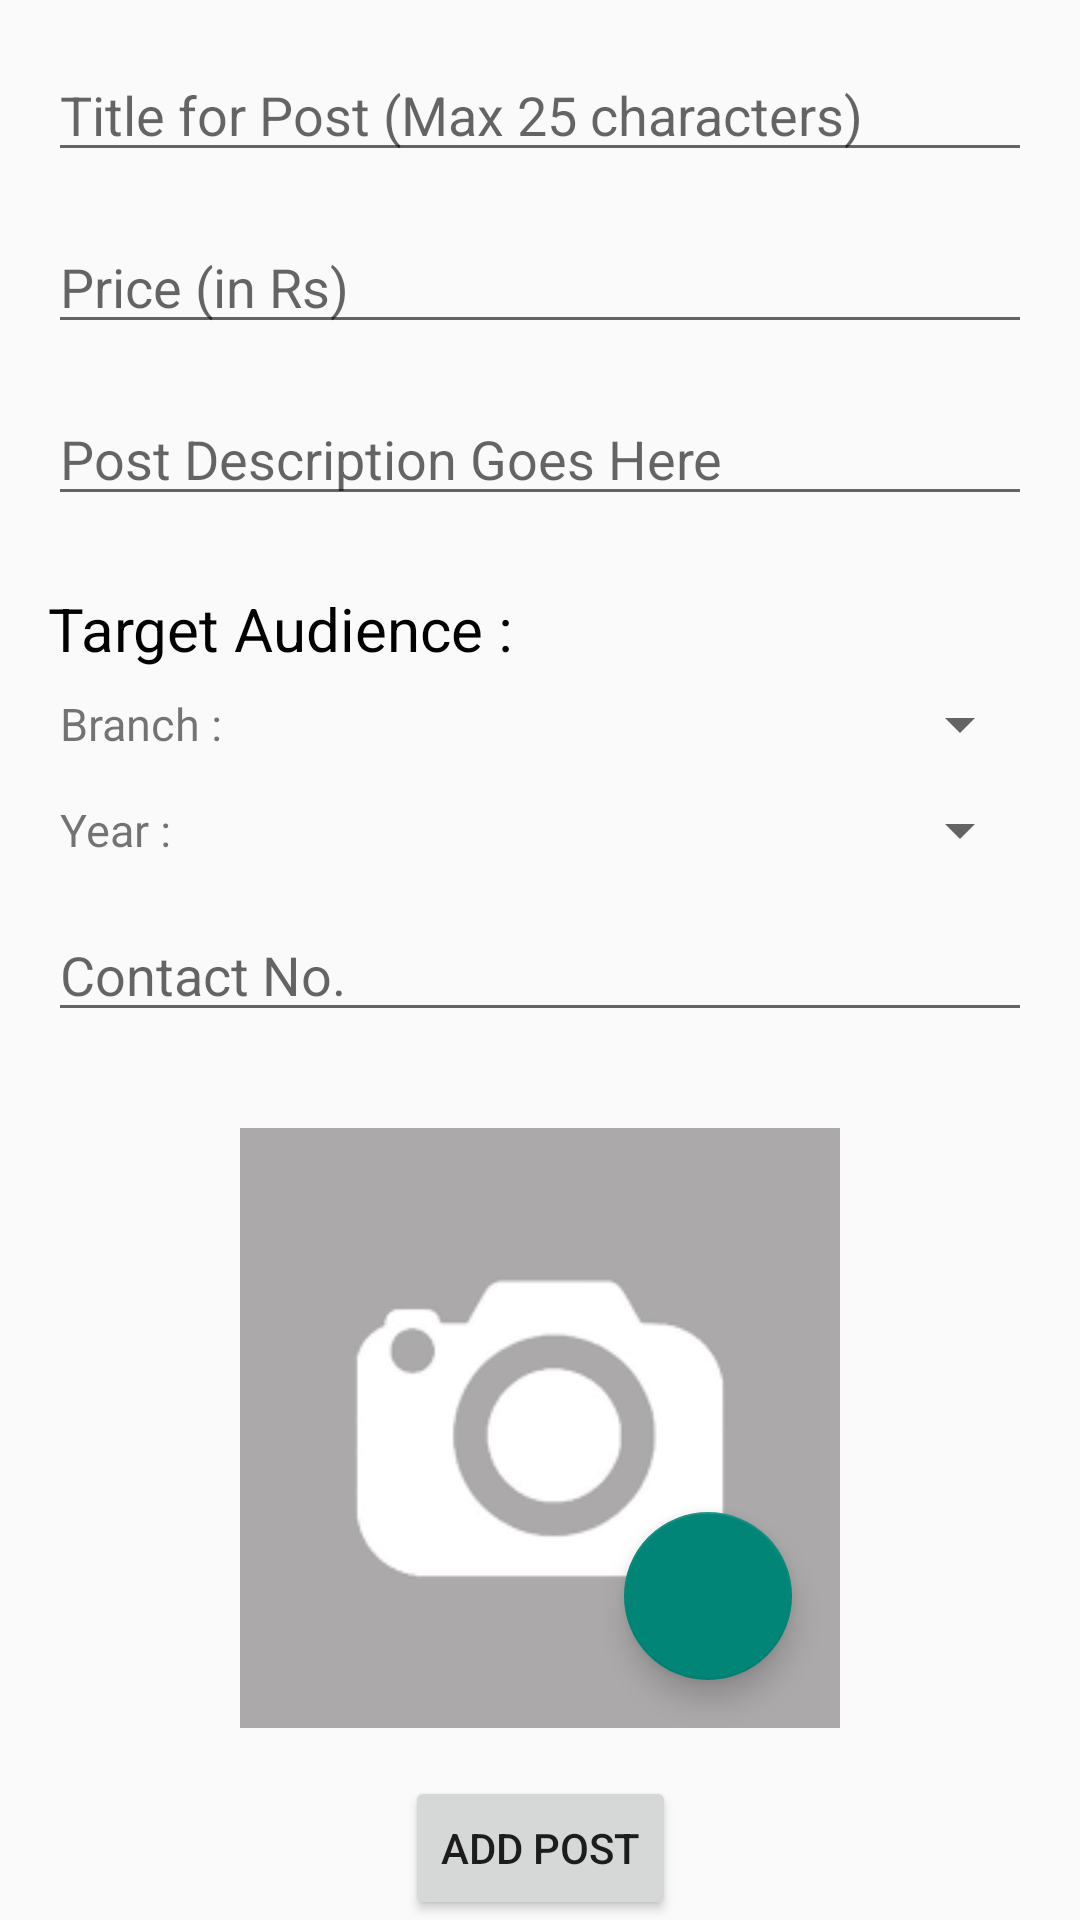

Produce the Android XML layout that renders to this screen, including the resource entries it uses.
<!-- AndroidManifest.xml: application theme Theme.BookshelfApplication -->
<!-- res/layout/fragment_create_post.xml -->
<?xml version="1.0" encoding="utf-8"?>
<androidx.coordinatorlayout.widget.CoordinatorLayout xmlns:android="http://schemas.android.com/apk/res/android"
    xmlns:app="http://schemas.android.com/apk/res-auto"
    xmlns:tools="http://schemas.android.com/tools"
    android:layout_width="match_parent"
    android:layout_height="match_parent"
    tools:context=".CreatePostFragment">

    <androidx.core.widget.NestedScrollView
        android:id="@+id/nestedScrollView"
        android:layout_width="match_parent"
        android:layout_height="match_parent"
        android:fillViewport="true"
        app:layout_anchor="@+id/nestedScrollView"
        app:layout_anchorGravity="center">

        <androidx.constraintlayout.widget.ConstraintLayout
            android:layout_width="match_parent"
            android:layout_height="wrap_content">

            <EditText
                android:id="@+id/post_title"
                android:layout_width="0dp"
                android:layout_height="wrap_content"
                android:layout_marginStart="16dp"
                android:layout_marginTop="16dp"
                android:layout_marginEnd="16dp"
                android:ems="10"
                android:hint="Title for Post (Max 25 characters)"
                android:inputType="textPersonName"
                app:layout_constraintEnd_toEndOf="parent"
                app:layout_constraintStart_toStartOf="parent"
                app:layout_constraintTop_toTopOf="parent"
                tools:ignore="TouchTargetSizeCheck" />

            <EditText
                android:id="@+id/price"
                android:layout_width="0dp"
                android:layout_height="wrap_content"
                android:layout_marginStart="16dp"
                android:layout_marginTop="16dp"
                android:layout_marginEnd="16dp"
                android:ems="10"
                android:hint="Price (in Rs)"
                android:inputType="textPersonName"
                app:layout_constraintEnd_toEndOf="parent"
                app:layout_constraintStart_toStartOf="parent"
                app:layout_constraintTop_toBottomOf="@+id/post_title"
                tools:ignore="TouchTargetSizeCheck" />

            <EditText
                android:id="@+id/post_description"
                android:layout_width="0dp"
                android:layout_height="wrap_content"
                android:gravity="top"
                android:layout_marginStart="16dp"
                android:layout_marginTop="16dp"
                android:layout_marginEnd="16dp"
                android:ems="10"
                android:hint="Post Description Goes Here"
                android:inputType="textMultiLine"
                app:layout_constraintEnd_toEndOf="parent"
                app:layout_constraintStart_toStartOf="parent"
                app:layout_constraintTop_toBottomOf="@+id/price"
                tools:ignore="TouchTargetSizeCheck" />

            <TextView
                android:id="@+id/target"
                android:layout_width="wrap_content"
                android:layout_height="wrap_content"
                android:layout_marginStart="16dp"
                android:layout_marginTop="24dp"
                android:text="Target Audience :"
                android:textColor="@color/black"
                android:textSize="20sp"
                app:layout_constraintStart_toStartOf="parent"
                app:layout_constraintTop_toBottomOf="@+id/post_description" />

            <TextView
                android:id="@+id/branch_title"
                android:layout_width="wrap_content"
                android:layout_height="wrap_content"
                android:layout_marginStart="20dp"
                android:layout_marginTop="8dp"
                android:text="Branch :"
                android:textSize="15sp"
                app:layout_constraintStart_toStartOf="parent"
                app:layout_constraintTop_toBottomOf="@+id/target" />

            <Spinner
                android:id="@+id/branch"
                android:layout_width="0dp"
                android:layout_height="wrap_content"
                android:layout_marginStart="8dp"
                android:layout_marginEnd="16dp"
                app:layout_constraintBottom_toBottomOf="@+id/branch_title"
                app:layout_constraintEnd_toEndOf="parent"
                app:layout_constraintStart_toEndOf="@+id/branch_title"
                app:layout_constraintTop_toTopOf="@+id/branch_title"
                tools:ignore="SpeakableTextPresentCheck,TouchTargetSizeCheck" />

            <TextView
                android:id="@+id/year_title"
                android:layout_width="wrap_content"
                android:layout_height="wrap_content"
                android:layout_marginTop="15dp"
                android:text="Year :"
                android:textSize="15sp"
                app:layout_constraintStart_toStartOf="@+id/branch_title"
                app:layout_constraintTop_toBottomOf="@+id/branch_title" />

            <Spinner
                android:id="@+id/Year"
                android:layout_width="0dp"
                android:layout_height="wrap_content"
                android:layout_marginEnd="16dp"
                app:layout_constraintBottom_toBottomOf="@+id/year_title"
                app:layout_constraintEnd_toEndOf="parent"
                app:layout_constraintStart_toStartOf="@+id/branch"
                app:layout_constraintTop_toTopOf="@+id/year_title"
                tools:ignore="SpeakableTextPresentCheck,TouchTargetSizeCheck" />

            <EditText
                android:id="@+id/contact"
                android:layout_width="0dp"
                android:layout_height="wrap_content"
                android:layout_marginTop="16dp"
                android:layout_marginEnd="16dp"
                android:ems="10"
                android:hint="Contact No."
                android:inputType="textPersonName"
                app:layout_constraintEnd_toEndOf="parent"
                app:layout_constraintStart_toStartOf="@+id/target"
                app:layout_constraintTop_toBottomOf="@+id/year_title"
                tools:ignore="TouchTargetSizeCheck" />

            <ImageView
                android:id="@+id/books_photo"
                android:layout_width="200dp"
                android:layout_height="200dp"
                android:layout_marginTop="32dp"
                android:scaleType="centerCrop"
                android:src="@drawable/blank_photo"
                app:layout_constraintEnd_toEndOf="parent"
                app:layout_constraintStart_toStartOf="parent"
                app:layout_constraintTop_toBottomOf="@+id/contact" />

            <com.google.android.material.floatingactionbutton.FloatingActionButton
                android:id="@+id/add_photo"
                android:layout_width="wrap_content"
                android:layout_height="wrap_content"
                android:layout_marginEnd="16dp"
                android:layout_marginBottom="16dp"
                android:clickable="true"
                android:src="@drawable/ic_baseline_arrow_upward_24"
                app:layout_constraintBottom_toBottomOf="@+id/books_photo"
                app:layout_constraintEnd_toEndOf="@+id/books_photo"
                tools:ignore="SpeakableTextPresentCheck" />

            <Button
                android:id="@+id/save_post"
                android:layout_width="wrap_content"
                android:layout_height="wrap_content"
                android:layout_marginTop="16dp"
                android:layout_marginBottom="16dp"
                android:text="ADD POST"
                app:layout_constraintBottom_toBottomOf="parent"
                app:layout_constraintEnd_toEndOf="parent"
                app:layout_constraintStart_toStartOf="parent"
                app:layout_constraintTop_toBottomOf="@+id/books_photo" />

            <ProgressBar
                android:id="@+id/progress"
                style="?android:attr/progressBarStyle"
                android:layout_width="100dp"
                android:layout_height="100dp"
                android:visibility="invisible"
                app:layout_constraintBottom_toBottomOf="parent"
                app:layout_constraintEnd_toEndOf="parent"
                app:layout_constraintStart_toStartOf="parent"
                app:layout_constraintTop_toTopOf="parent" />
        </androidx.constraintlayout.widget.ConstraintLayout>
    </androidx.core.widget.NestedScrollView>


</androidx.coordinatorlayout.widget.CoordinatorLayout>
<!-- resources referenced by this layout -->
<resources>
  <color name="black">#FF000000</color>
  <!-- drawable blank_photo: png bitmap (drawable-v24, 2357 bytes) -->
  <style name="Theme.BookshelfApplication" parent="Theme.AppCompat.Light.DarkActionBar">
          
          <item name="colorPrimary">@color/navy_blue</item>
          <item name="colorPrimaryVariant">@color/purple_700</item>
          <item name="colorOnPrimary">@color/white</item>
          
          <item name="colorSecondary">@color/teal_200</item>
          <item name="colorSecondaryVariant">@color/teal_700</item>
          <item name="colorOnSecondary">@color/black</item>
          
          <item name="android:statusBarColor" tools:targetApi="l">?attr/colorPrimaryVariant</item>
          
      </style>
  <color name="navy_blue">#000099</color>
  <color name="purple_700">#FF3700B3</color>
  <color name="white">#FFFFFFFF</color>
  <color name="teal_200">#FF03DAC5</color>
  <color name="teal_700">#FF018786</color>
</resources>
